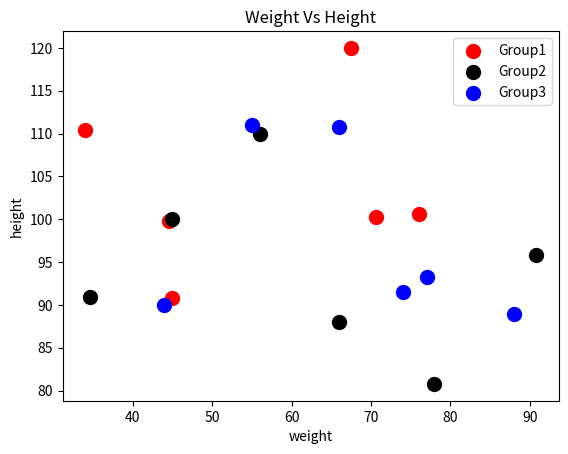

The script that saved this image:
"""Write a Python program to draw a scatter plot for three different groups camparing weights and 
heights"""



import matplotlib.pyplot as plt
import numpy as np
w1=[70.65,34,45,76,44.56,67.45]
h1=[100.23,110.43,90.78,100.67,99.78,120]
w2=[45,56,78,90.78,34.67,66]
h2=[100,110,80.78,95.78,90.91,88]
w3=[55,66,77,88,44,74]
h3=[111,110.78,93.23,89,90,91.56]


plt.scatter(w1,h1,c='red',label='Group1',s=100) #scatter plot of group1
plt.scatter(w2,h2,c='black',label='Group2',s=100) #scatter plot of group2
plt.scatter(w3,h3,c='blue',label='Group3',s=100) #scatter plot of group3
plt.xlabel('weight')
plt.ylabel('height')
plt.title('Weight Vs Height')
plt.legend()
plt.show()

